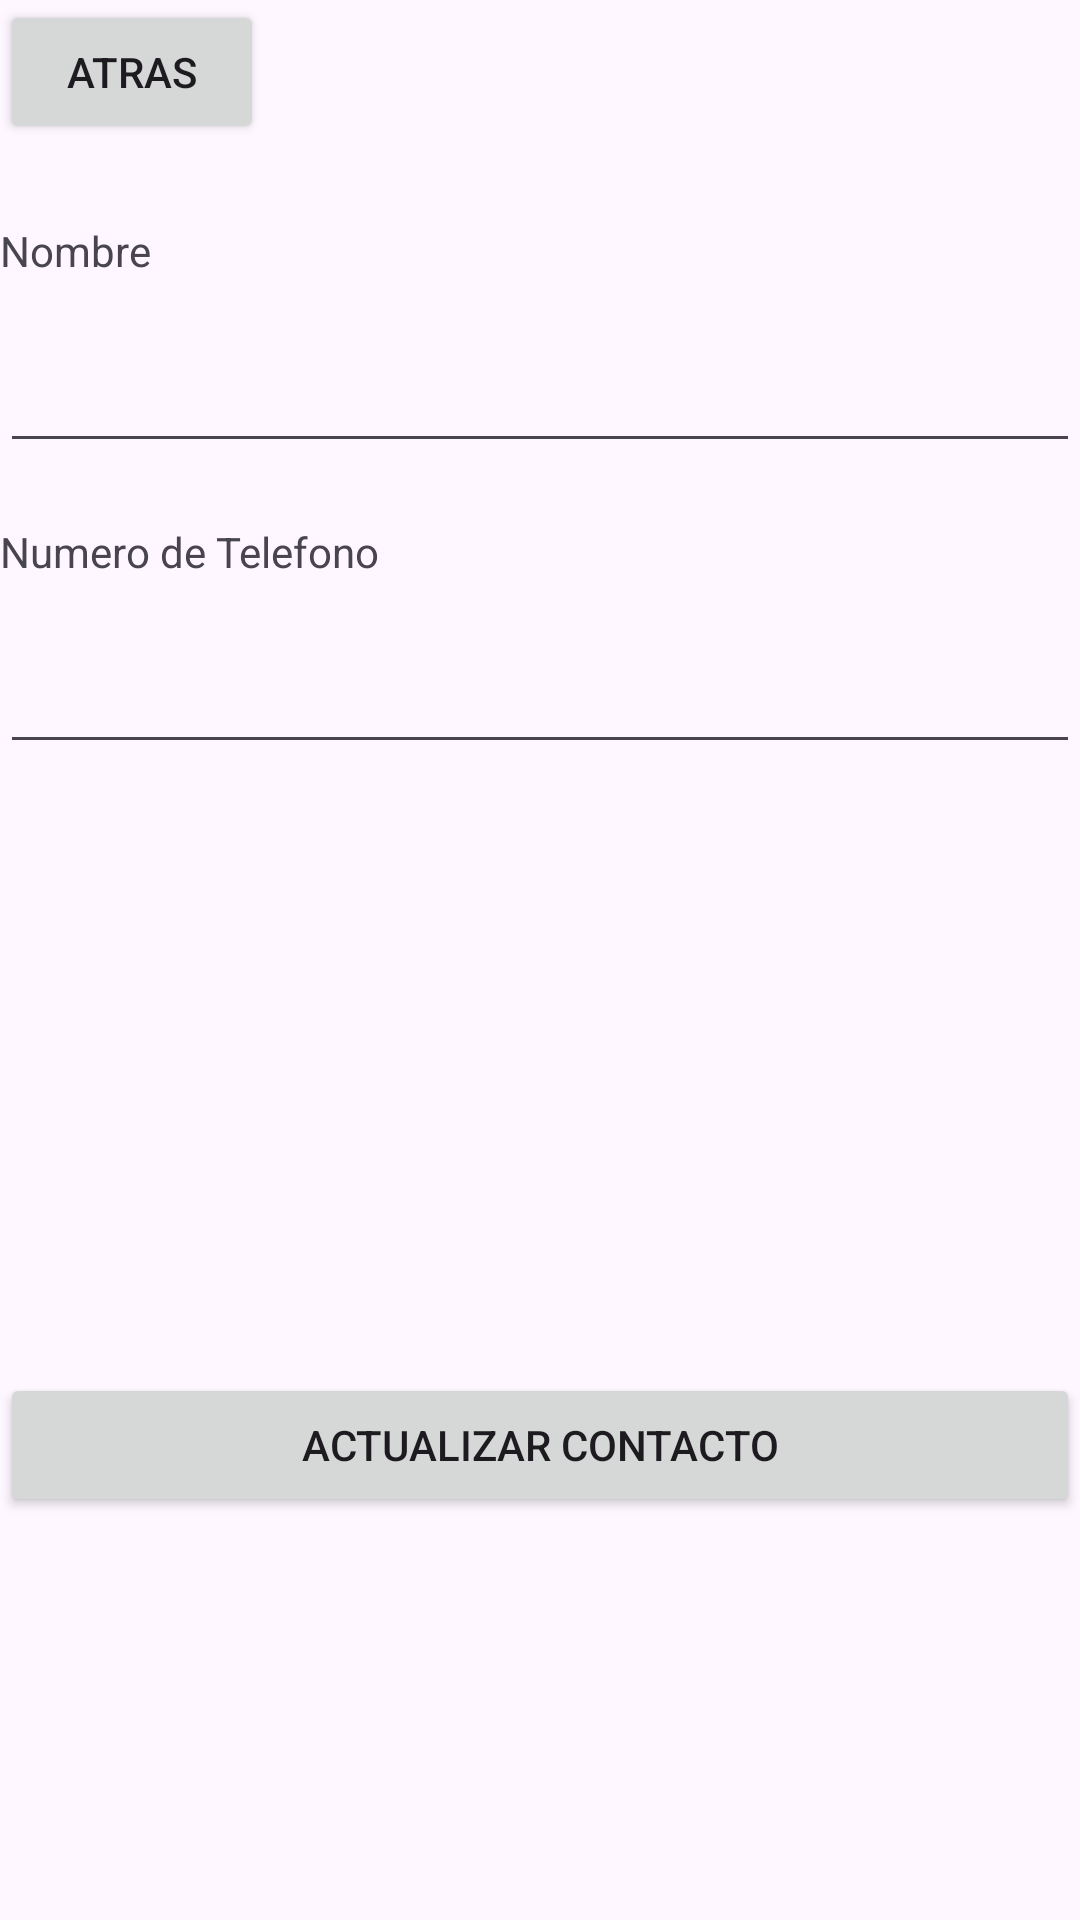

The Android layout XML behind this screen, and the referenced resources:
<!-- AndroidManifest.xml: application theme Theme.PM2E100070084 -->
<!-- res/layout/activity_actualizar.xml -->
<?xml version="1.0" encoding="utf-8"?>
<androidx.constraintlayout.widget.ConstraintLayout xmlns:android="http://schemas.android.com/apk/res/android"
    xmlns:app="http://schemas.android.com/apk/res-auto"
    xmlns:tools="http://schemas.android.com/tools"
    android:layout_width="match_parent"
    android:layout_height="match_parent"
    tools:context=".ActivityActualizar">

    <Spinner
        android:id="@+id/spinner"
        android:layout_width="409dp"
        android:layout_height="wrap_content"
        android:layout_marginTop="20dp"
        android:layout_marginBottom="10dp"
        app:layout_constraintBottom_toTopOf="@+id/textView6"
        app:layout_constraintTop_toTopOf="parent"
        tools:layout_editor_absoluteX="1dp" />

    <TextView
        android:id="@+id/textView6"
        android:layout_width="0dp"
        android:layout_height="wrap_content"
        android:layout_marginTop="20dp"
        android:layout_marginBottom="1dp"
        android:text="Nombre"
        app:layout_constraintBottom_toTopOf="@+id/editTextText2"
        app:layout_constraintEnd_toEndOf="parent"
        app:layout_constraintHorizontal_bias="0.51"
        app:layout_constraintStart_toStartOf="parent"
        app:layout_constraintTop_toBottomOf="@+id/spinner" />

    <EditText
        android:id="@+id/editTextText2"
        android:layout_width="0dp"
        android:layout_height="wrap_content"
        android:layout_marginTop="20dp"
        android:ems="10"
        android:inputType="text"
        app:layout_constraintEnd_toEndOf="parent"
        app:layout_constraintStart_toStartOf="parent"
        app:layout_constraintTop_toBottomOf="@+id/textView6" />

    <TextView
        android:id="@+id/textView7"
        android:layout_width="0dp"
        android:layout_height="wrap_content"
        android:layout_marginTop="20dp"
        android:text="Numero de Telefono"
        app:layout_constraintEnd_toEndOf="parent"
        app:layout_constraintStart_toStartOf="parent"
        app:layout_constraintTop_toBottomOf="@+id/editTextText2" />

    <EditText
        android:id="@+id/editTextText3"
        android:layout_width="0dp"
        android:layout_height="wrap_content"
        android:layout_marginTop="20dp"
        android:ems="10"
        android:inputType="text"
        app:layout_constraintEnd_toEndOf="parent"
        app:layout_constraintStart_toStartOf="parent"
        app:layout_constraintTop_toBottomOf="@+id/textView7" />

    <ImageView
        android:id="@+id/imageView2"
        android:layout_width="168dp"
        android:layout_height="147dp"
        android:layout_marginTop="36dp"
        app:layout_constraintTop_toBottomOf="@+id/editTextText3"
        tools:layout_editor_absoluteX="130dp"
        tools:srcCompat="@tools:sample/avatars" />

    <Button
        android:id="@+id/btnactu"
        android:layout_width="0dp"
        android:layout_height="wrap_content"
        android:layout_marginTop="20dp"
        android:text="Actualizar Contacto"
        app:layout_constraintEnd_toEndOf="parent"
        app:layout_constraintStart_toStartOf="parent"
        app:layout_constraintTop_toBottomOf="@+id/imageView2" />

    <Button
        android:id="@+id/btnatras"
        android:layout_width="0dp"
        android:layout_height="wrap_content"
        android:text="ATRAS"
        tools:layout_editor_absoluteX="22dp"
        tools:layout_editor_absoluteY="549dp" />
</androidx.constraintlayout.widget.ConstraintLayout>
<!-- resources referenced by this layout -->
<resources>
  <style name="Theme.PM2E100070084" parent="Base.Theme.PM2E100070084" />
  <style name="Base.Theme.PM2E100070084" parent="Theme.Material3.DayNight.NoActionBar">
          
          
      </style>
</resources>
